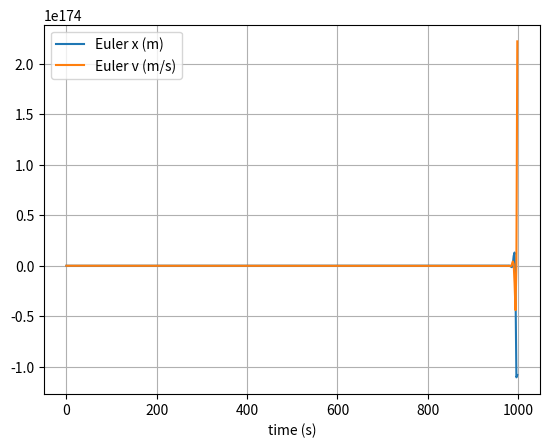
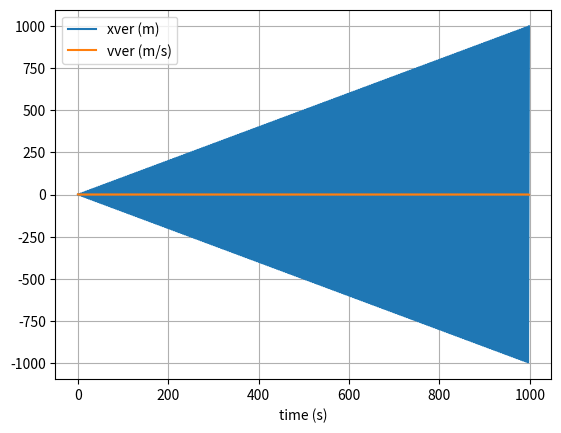
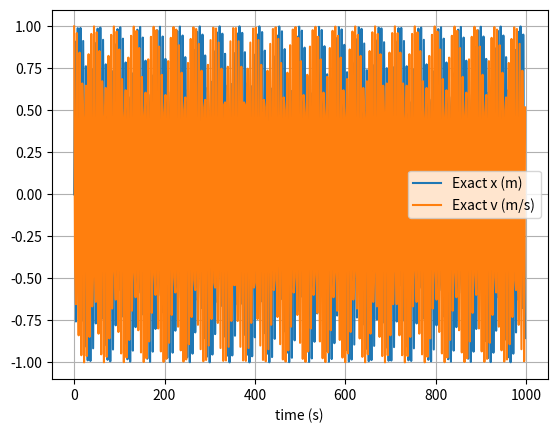

Generate these figures, in order, with matplotlib:


import numpy as np
import matplotlib.pyplot as plt

# mass, spring constant, initial position and velocity
m = 1
k = 1
x = 0
v = 1
xver = 0
vver = 1

# Save initial conditions for exact analytical solution
x0 = x
v0 = v
# simulation time, timestep and time
t_max = 1000
dt = 2
t_array = np.arange(0, t_max, dt)

# initialise empty lists to record trajectories
x_list = []
v_list = []

# Euler integration
for t in t_array:

    # append current state to trajectories
    x_list.append(x)
    v_list.append(v)

    # calculate new position and velocity
    a = -k * x / m
    x = x + dt * v
    v = v + dt * a

# convert trajectory lists into arrays, so they can be sliced (useful for Assignment 2)
x_array = np.array(x_list)
v_array = np.array(v_list)


# plot the position-time graph
plt.figure(1)
plt.clf()
plt.xlabel('time (s)')
plt.grid()
plt.plot(t_array, x_array, label='Euler x (m)')
plt.plot(t_array, v_array, label='Euler v (m/s)')
plt.legend()
plt.show()

#Verlet Method：
xver_list = []
vver_list = []

# MODIFIED: Initial conditions for Verlet
x_prev = xver  # x(0)
a0 = -k * x_prev / m
x_curr = x_prev + dt * vver + 0.5 * (dt ** 2) * a0  # x(dt), via Taylor/Euler-like start

# Record t=0 state
xver_list.append(x_prev)
vver_list.append(vver)

# MODIFIED: Main Verlet loop starts from second time point
for i in range(1, len(t_array)):
    # position Verlet: x(t+dt) = 2x(t) - x(t-dt) + dt^2 * a(t)
    a_curr = -k * x_curr / m
    x_next = 2 * x_curr - x_prev + (dt ** 2) * a_curr

    # central-difference velocity at current point
    v_curr = (x_next - x_prev) / (2 * dt)

    xver_list.append(x_curr)
    vver_list.append(v_curr)

    x_prev = x_curr
    x_curr = x_next

# MODIFIED: Convert Verlet trajectories to arrays for plotting
xver_array = np.array(xver_list)
vver_array = np.array(vver_list)

plt.figure(2)
plt.clf()
plt.xlabel('time (s)')
plt.grid()
plt.plot(t_array, xver_array, label='xver (m)')
plt.plot(t_array, vver_array, label='vver (m/s)')
plt.legend()
plt.show()


# Exact analytical solution for simple harmonic oscillator:
# x(t) = x0 cos(wt) + (v0/w) sin(wt)
# v(t) = -x0 w sin(wt) + v0 cos(wt), where w = sqrt(k/m)
omega = np.sqrt(k / m)
x_exact = x0 * np.cos(omega * t_array) + (v0 / omega) * np.sin(omega * t_array)
v_exact = -x0 * omega * np.sin(omega * t_array) + v0 * np.cos(omega * t_array)

# Figure 3: exact analytical solution only
plt.figure(3)
plt.clf()
plt.xlabel('time (s)')
plt.grid()
plt.plot(t_array, x_exact, label='Exact x (m)')
plt.plot(t_array, v_exact, label='Exact v (m/s)')
plt.legend()
plt.show()
